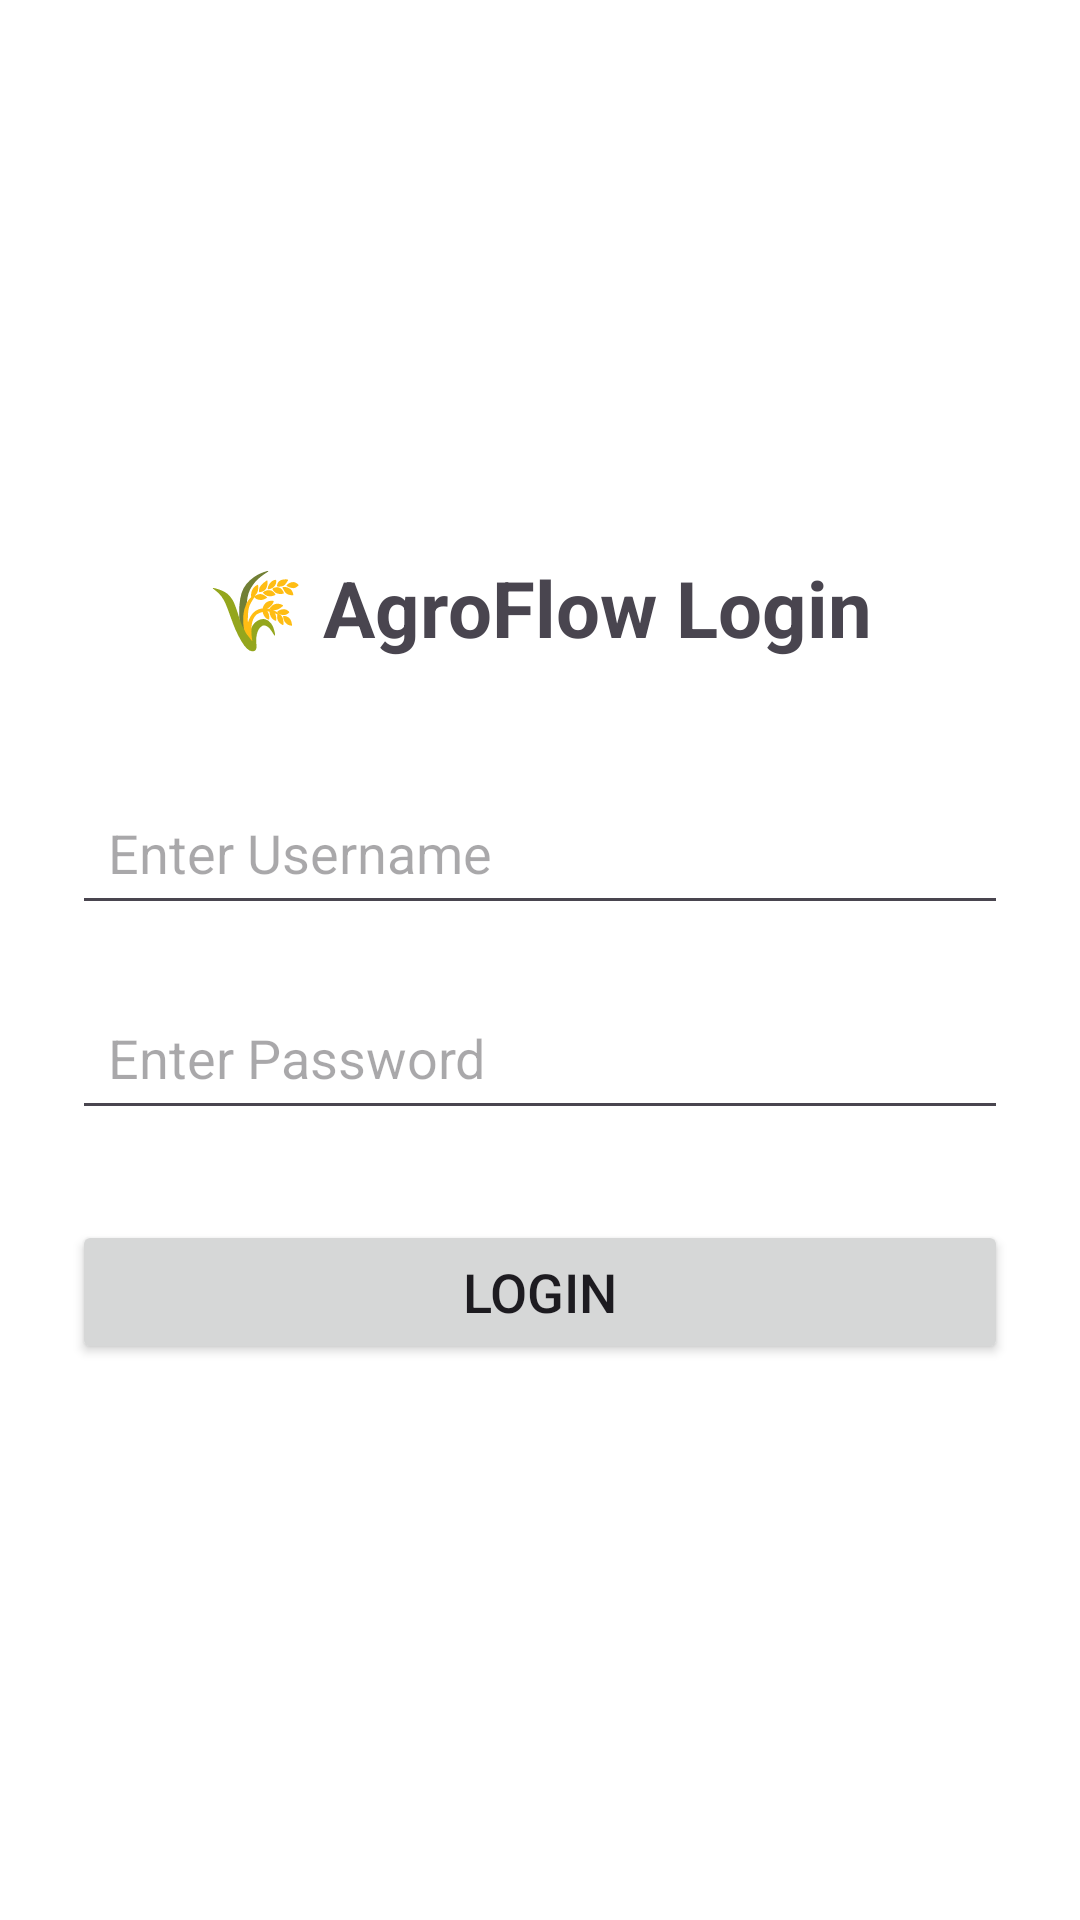

Android layout source for this screen:
<!-- AndroidManifest.xml: application theme Theme.AgroFlow -->
<!-- res/layout/activity_loginactivity.xml -->
<?xml version="1.0" encoding="utf-8"?>
<LinearLayout xmlns:android="http://schemas.android.com/apk/res/android"
    android:layout_width="match_parent"
    android:layout_height="match_parent"
    android:orientation="vertical"
    android:padding="24dp"
    android:gravity="center"
    android:background="#ffffff">

    <TextView
        android:layout_width="wrap_content"
        android:layout_height="wrap_content"
        android:text="🌾 AgroFlow Login"
        android:textSize="26sp"
        android:textStyle="bold"
        android:layout_marginBottom="40dp"/>

    <EditText
        android:id="@+id/username"
        android:layout_width="match_parent"
        android:layout_height="wrap_content"
        android:hint="Enter Username"
        android:padding="12dp"
        android:layout_marginBottom="20dp"/>

    <EditText
        android:id="@+id/password"
        android:layout_width="match_parent"
        android:layout_height="wrap_content"
        android:hint="Enter Password"
        android:inputType="textPassword"
        android:padding="12dp"
        android:layout_marginBottom="30dp"/>

    <Button
        android:id="@+id/loginBtn"
        android:layout_width="match_parent"
        android:layout_height="wrap_content"
        android:text="LOGIN"
        android:textSize="18sp"/>

</LinearLayout>
<!-- resources referenced by this layout -->
<resources>
  <style name="Theme.AgroFlow" parent="Base.Theme.AgroFlow" />
  <style name="Base.Theme.AgroFlow" parent="Theme.Material3.DayNight.NoActionBar">
          
          
      </style>
</resources>
